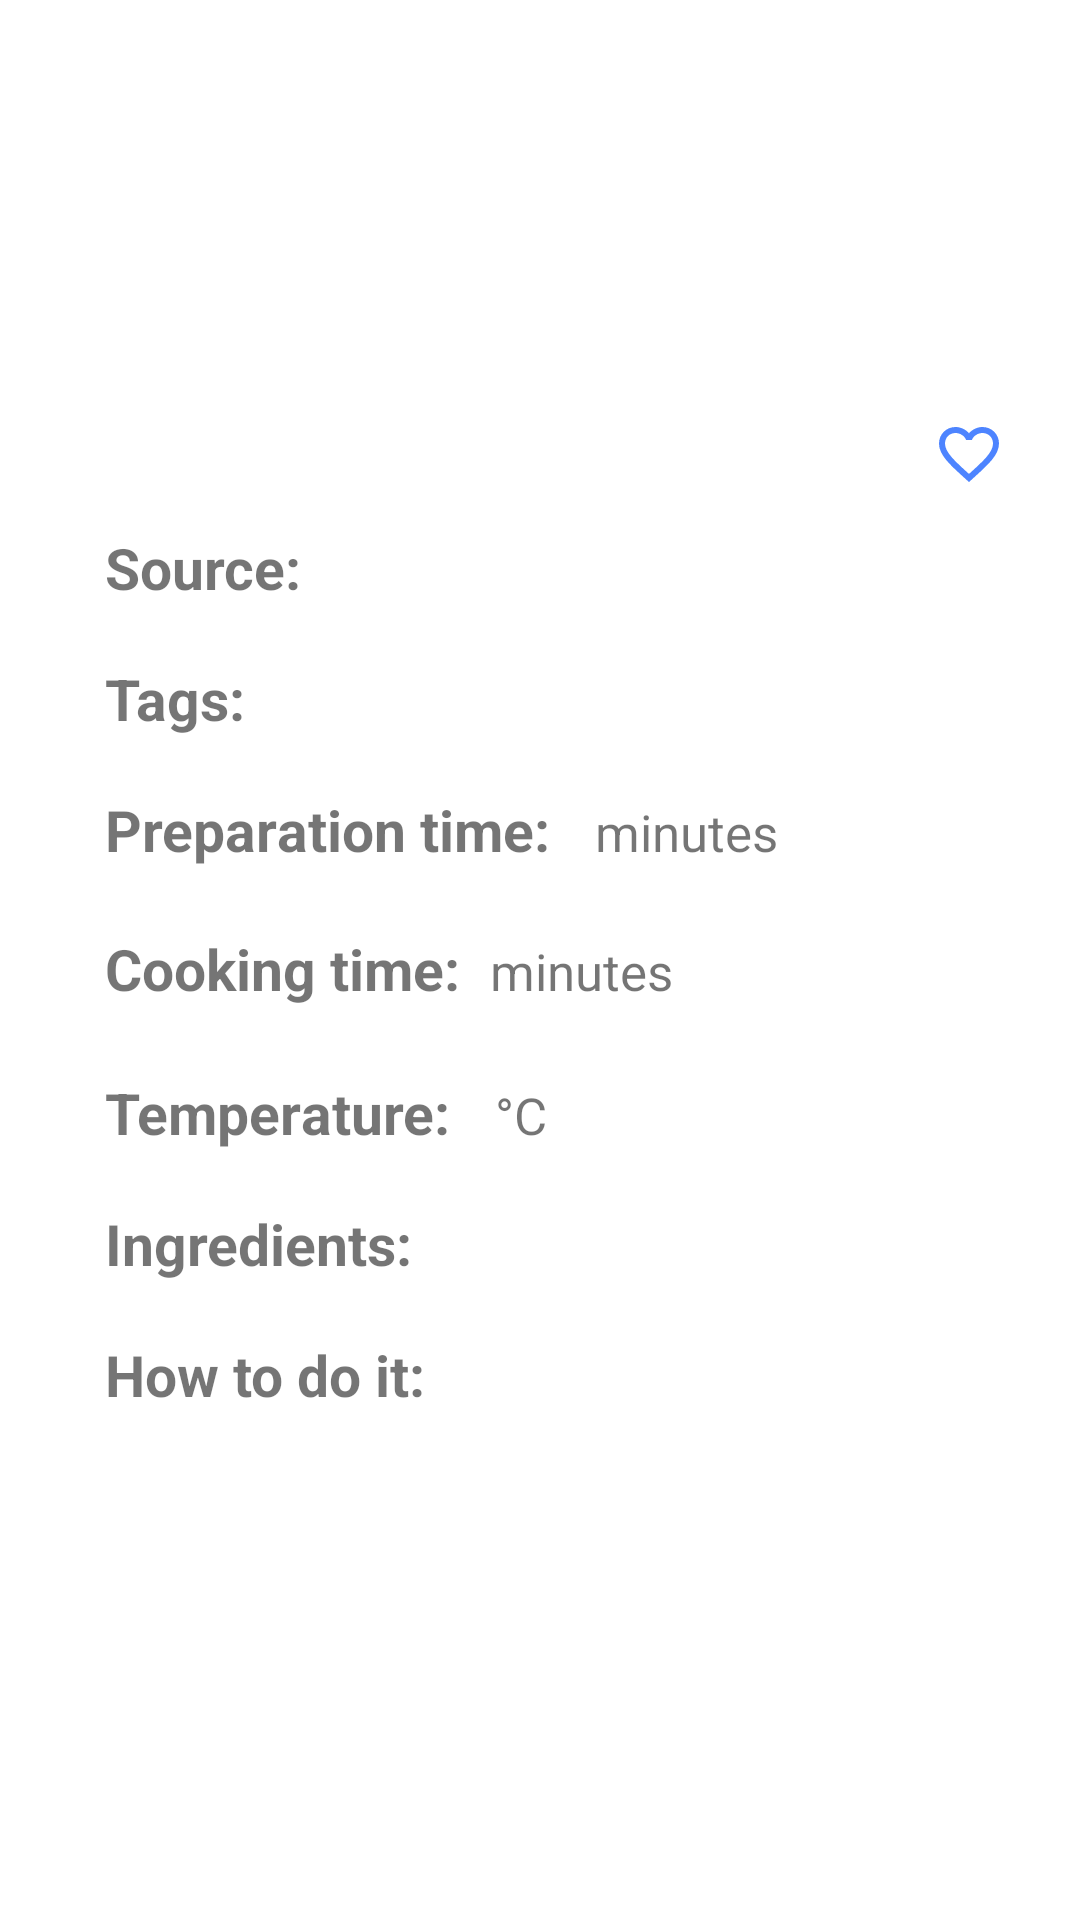

Layout XML and referenced resources for this Android screen:
<!-- AndroidManifest.xml: application theme AppTheme -->
<!-- res/layout/activity_recipe_overview.xml -->
<?xml version="1.0" encoding="utf-8"?>
<ScrollView xmlns:android="http://schemas.android.com/apk/res/android"
    xmlns:app="http://schemas.android.com/apk/res-auto"
    android:layout_width="match_parent"
    android:layout_height="match_parent"
    android:fillViewport="true">

    <LinearLayout
        android:layout_width="match_parent"
        android:layout_height="wrap_content"
        android:orientation="vertical">


        <TextView
            android:id="@+id/recipe_overview_header"
            style="@style/ActivityTitle"
            android:layout_width="match_parent"
            android:layout_height="wrap_content"
            android:textAppearance="@style/TextAppearance.AppCompat.Large" />

        <CheckBox
            android:id="@+id/recipe_overview_star"
            android:layout_width="wrap_content"
            android:layout_height="wrap_content"
            android:layout_gravity="right"
            android:layout_marginHorizontal="25dp"
            android:button="@drawable/heart_checkbox" />

        <LinearLayout
            style="@style/recipeOverViewGroup"
            android:layout_width="fill_parent"
            android:layout_height="wrap_content"
            android:orientation="horizontal">

            <TextView
                android:id="@+id/recipe_source_label"
                style="@style/recipeOverViewLabel"
                android:layout_width="wrap_content"
                android:layout_height="wrap_content"
                android:padding="5dp"
                android:text="@string/recipe_source" />

            <TextView
                android:id="@+id/recipe_source"
                style="@style/recipeOverViewValue"
                android:layout_width="wrap_content"
                android:layout_height="wrap_content"
                android:padding="5dp"
                android:text="" />
        </LinearLayout>

        <LinearLayout
            style="@style/recipeOverViewGroup"
            android:layout_width="wrap_content"
            android:layout_height="wrap_content"
            android:orientation="horizontal">

            <TextView
                android:id="@+id/recipe_tags_label"
                style="@style/recipeOverViewLabel"
                android:layout_width="wrap_content"
                android:layout_height="wrap_content"
                android:padding="5dp"
                android:text="@string/recipe_tags" />

            <TextView
                android:id="@+id/recipe_tags"
                style="@style/recipeOverViewValue"
                android:layout_width="wrap_content"
                android:layout_height="wrap_content"
                android:padding="5dp"
                android:text="" />
        </LinearLayout>

        <LinearLayout
            style="@style/recipeOverViewGroup"
            android:layout_width="wrap_content"
            android:layout_height="wrap_content"
            android:orientation="horizontal">

            <TextView
                android:id="@+id/recipe_prep_time_label"
                style="@style/recipeOverViewLabel"
                android:layout_width="wrap_content"
                android:layout_height="wrap_content"
                android:padding="5dp"
                android:text="@string/recipe_prep_time" />

            <TextView
                android:id="@+id/recipe_prep_time"
                style="@style/recipeOverViewValue"
                android:layout_width="wrap_content"
                android:layout_height="wrap_content"
                android:padding="5dp"
                android:text="" />

            <TextView
                android:id="@+id/recipe_prep_time_unit_text"
                style="@style/recipeOverViewValue"
                android:layout_width="wrap_content"
                android:layout_height="wrap_content"
                android:text="@string/time_unit" />
        </LinearLayout>

        <LinearLayout
            style="@style/recipeOverViewGroup"
            android:layout_width="wrap_content"
            android:layout_height="wrap_content"
            android:orientation="horizontal"
            android:padding="5dp">

            <TextView
                android:id="@+id/recipe_cooking_time_label"
                style="@style/recipeOverViewLabel"
                android:layout_width="wrap_content"
                android:layout_height="wrap_content"
                android:text="@string/recipe_cooking_time" />

            <TextView
                android:id="@+id/recipe_cooking_time"
                style="@style/recipeOverViewValue"
                android:layout_width="wrap_content"
                android:layout_height="wrap_content"
                android:padding="5dp"
                android:text="" />

            <TextView
                android:id="@+id/recipe_cooking_time_unit_text"
                style="@style/recipeOverViewValue"
                android:layout_width="wrap_content"
                android:layout_height="wrap_content"
                android:text="@string/time_unit" />
        </LinearLayout>

        <LinearLayout
            style="@style/recipeOverViewGroup"
            android:layout_width="wrap_content"
            android:layout_height="wrap_content"
            android:orientation="horizontal">

            <TextView
                android:id="@+id/recipe_cooking_temp_label"
                style="@style/recipeOverViewLabel"
                android:layout_width="wrap_content"
                android:layout_height="wrap_content"
                android:padding="5dp"
                android:text="@string/recipe_cooking_temp" />

            <TextView
                android:id="@+id/recipe_cooking_temp"
                style="@style/recipeOverViewValue"
                android:layout_width="wrap_content"
                android:layout_height="wrap_content"
                android:padding="5dp"
                android:text="" />

            <TextView
                android:id="@+id/recipe_cooking_temp_unit_text"
                style="@style/recipeOverViewValue"
                android:layout_width="wrap_content"
                android:layout_height="wrap_content"
                android:text="@string/temp_unit" />
        </LinearLayout>

        <LinearLayout
            style="@style/recipeOverViewGroup"
            android:layout_width="wrap_content"
            android:layout_height="wrap_content"
            android:orientation="horizontal">

            <TextView
                android:id="@+id/recipe_ingredients_label"
                style="@style/recipeOverViewLabel"
                android:layout_width="wrap_content"
                android:layout_height="wrap_content"
                android:padding="5dp"
                android:text="@string/ingredients" />

            <androidx.recyclerview.widget.RecyclerView
                android:id="@+id/ingredients_list"
                android:layout_width="wrap_content"
                android:layout_height="wrap_content"
                android:padding="5dp"
                app:layoutManager="androidx.recyclerview.widget.LinearLayoutManager" />
        </LinearLayout>

        <LinearLayout
            style="@style/recipeOverViewGroup"
            android:layout_width="wrap_content"
            android:layout_height="wrap_content"
            android:orientation="horizontal">

            <TextView
                android:id="@+id/recipe_instructions_label"
                style="@style/recipeOverViewLabel"
                android:layout_width="wrap_content"
                android:layout_height="wrap_content"
                android:padding="5dp"
                android:text="@string/instructions" />

            <TextView
                android:id="@+id/recipe_instructions"
                style="@style/recipeOverViewValue"
                android:layout_width="wrap_content"
                android:layout_height="wrap_content"
                android:padding="5dp"
                android:text="" />
        </LinearLayout>
    </LinearLayout>
</ScrollView>
<!-- resources referenced by this layout -->
<resources>
  <!-- drawable heart_checkbox (drawable) -->
  <?xml version="1.0" encoding="utf-8"?>
  <selector xmlns:android="http://schemas.android.com/apk/res/android">
          <item android:drawable="@drawable/ic_heart_checked" android:state_checked="true" />
          <item android:drawable="@drawable/ic_heart_unchecked" android:state_selected="false" />
  </selector>
  <string name="ingredients">Ingredients:</string>
  <string name="instructions">How to do it:</string>
  <string name="recipe_cooking_temp">Temperature:</string>
  <string name="recipe_cooking_time">Cooking time:</string>
  <string name="recipe_prep_time">Preparation time:</string>
  <string name="recipe_source">Source:</string>
  <string name="recipe_tags">Tags:</string>
  <string name="temp_unit">°C</string>
  <string name="time_unit">minutes</string>
  <style name="ActivityTitle">
          <item name="android:layout_marginTop">80dp</item>
          <item name="android:layout_marginBottom">30dp</item>
          <item name="android:gravity">center</item>
      </style>
  <style name="recipeOverViewGroup">
          <item name="android:layout_marginLeft">30dp</item>
          <item name="android:layout_marginRight">30dp</item>
          <item name="android:layout_marginTop">8dp</item>
          <item name="android:layout_marginBottom">0dp</item>
      </style>
  <style name="recipeOverViewLabel">
          <item name="android:textSize">19sp</item>
          <item name="android:textStyle">bold</item>
      </style>
  <style name="recipeOverViewValue">
          <item name="android:textSize">17sp</item>
      </style>
  <style name="AppTheme" parent="Theme.AppCompat.Light.DarkActionBar">
          
          <item name="colorPrimary">@color/colorButtons</item>
          <item name="colorPrimaryDark">@color/colorPrimaryDark</item>
          <item name="colorAccent">@color/colorButtons</item>
          <item name="android:background">#FFFFFF</item>
          <item name="windowNoTitle">true</item>
      </style>
  <!-- drawable ic_heart_checked (drawable) -->
  <vector android:height="24dp" android:tint="#4D84FF"
      android:viewportHeight="24.0" android:viewportWidth="24.0"
      android:width="24dp" xmlns:android="http://schemas.android.com/apk/res/android">
      <path android:fillColor="#FF000000" android:pathData="M12,21.35l-1.45,-1.32C5.4,15.36 2,12.28 2,8.5 2,5.42 4.42,3 7.5,3c1.74,0 3.41,0.81 4.5,2.09C13.09,3.81 14.76,3 16.5,3 19.58,3 22,5.42 22,8.5c0,3.78 -3.4,6.86 -8.55,11.54L12,21.35z"/>
  </vector>
  <!-- drawable ic_heart_unchecked (drawable) -->
  <vector android:height="24dp" android:tint="#4D84FF"
      android:viewportHeight="24.0" android:viewportWidth="24.0"
      android:width="24dp" xmlns:android="http://schemas.android.com/apk/res/android">
      <path android:fillColor="#FF000000" android:pathData="M16.5,3c-1.74,0 -3.41,0.81 -4.5,2.09C10.91,3.81 9.24,3 7.5,3 4.42,3 2,5.42 2,8.5c0,3.78 3.4,6.86 8.55,11.54L12,21.35l1.45,-1.32C18.6,15.36 22,12.28 22,8.5 22,5.42 19.58,3 16.5,3zM12.1,18.55l-0.1,0.1 -0.1,-0.1C7.14,14.24 4,11.39 4,8.5 4,6.5 5.5,5 7.5,5c1.54,0 3.04,0.99 3.57,2.36h1.87C13.46,5.99 14.96,5 16.5,5c2,0 3.5,1.5 3.5,3.5 0,2.89 -3.14,5.74 -7.9,10.05z"/>
  </vector>
  <color name="colorButtons">#4D84FF</color>
  <color name="colorPrimaryDark">#3700B3</color>
</resources>
